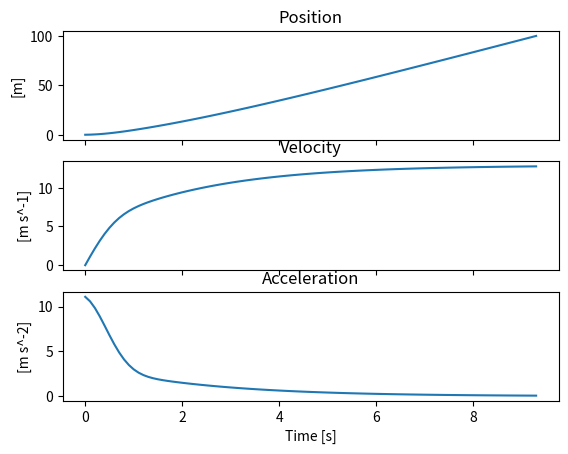

This chart was generated by the following Python code:
from math import ceil, sqrt, exp
import numpy as np
import matplotlib.pyplot as plt

rho = 1.293  # Density of air [kg m^-3]
A = 0.45  # Runner cross-section [m^2]
C_D = 1.2  # Drag coefficient
w = -1.0  # Wind [m s^-1]
m = 80.0  # Mass of runner [kg]
F = 400.0  # Driving force [kg m^-2]
fv = 25.8  # Physiological limit [s N m^-1]
fc = 488.0  # Characteristic force [kg m s^-2]
tc = 0.67  # Characteristic time [s]
time = 10.0  # Time to simulate [s]
dt = 0.1  # Time-step [s]
N = ceil(time / dt)  # Number of steps


# Empty arrays
x = np.zeros(N)
v = np.zeros(N)
a = np.zeros(N)
t = np.zeros(N)

# Force lists
F_list = []
F_C_list = []
F_V_list = []
D_list = []

# Initial conditions
x[0] = 0.0
v[0] = 0.0
t[0] = 0.0

end_index = 0
for i in range(N - 1):
    F = F
    F_C = fc * exp(-(t[i] / tc) ** 2)
    F_V = fv * v[i]
    D = 0.5 * A * (1 - 0.25 * exp(-(t[i] / tc) ** 2)) * rho * C_D * (v[i] - w) ** 2
    F_list.append(F)
    F_C_list.append(F_C)
    F_V_list.append(F_V)
    D_list.append(D)
    driving_force = F + F_C - F_V
    resistance = D
    a[i] = (driving_force - resistance) / m
    v[i + 1] = v[i] + a[i] * dt
    x[i + 1] = x[i] + v[i + 1] * dt
    t[i + 1] = t[i] + dt
    if x[i] > 100:
        print('The 100m race ended after %.2f seconds' % t[i])
        end_index = i + 1
        break

plt.close('all')
f, axarr = plt.subplots(3, sharex=True)
axarr[0].plot(t[:end_index], x[:end_index])
axarr[0].set_title('Position')
axarr[0].set_ylabel(r'[m]')
axarr[1].plot(t[:end_index], v[:end_index])
axarr[1].set_title('Velocity')
axarr[1].set_ylabel('[m s^-1]')
axarr[2].plot(t[:end_index], a[:end_index])
axarr[2].set_title('Acceleration')
axarr[2].set_ylabel('[m s^-2]')
axarr[2].set_xlabel('Time [s]')

# plt.plot(t[:end_index], F_list, label='F')
# plt.plot(t[:end_index], F_C_list, label='FC')
# plt.plot(t[:end_index], F_V_list, label='FV')
# plt.plot(t[:end_index], D_list, label='D')
# plt.title('Comparison of forces')
# plt.xlabel('Time [s]')
# plt.ylabel('Force [N]')
# plt.legend()
#plt.show()

# Terminal velocity
v_terminal = sqrt((2 * F) / (rho * C_D * A))
print(v_terminal)
